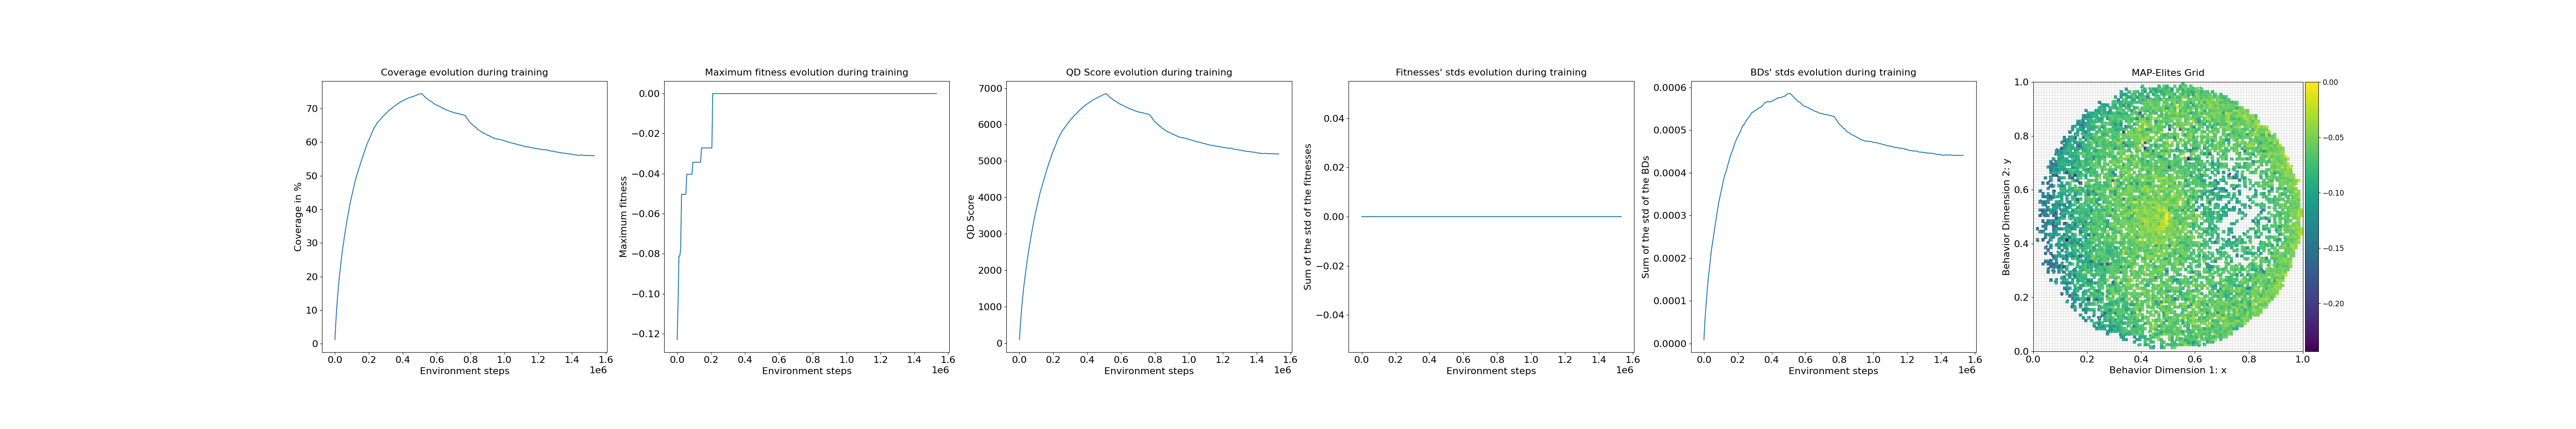

The data file committed next to this chart (first rows):
loop, iteration, qd_score, max_fitness, coverage, std_fitness, std_bd, time
1, 1, 91.39, -0.123, 1.23, 0.0, 8.802861e-06, 2.034
2, 11, 484.1, -0.1039, 6.45, 0.0, 4.7247857e-05, 0.7706
3, 21, 796.1, -0.08121, 10.5, 0.0, 7.833168e-05, 0.7728
4, 31, 1068, -0.08121, 13.96, 0.0, 0.0001046, 0.7757
5, 41, 1316, -0.07755, 17.02, 0.0, 0.0001304, 0.7711
6, 51, 1546, -0.05035, 19.85, 0.0, 0.0001523, 0.7695
7, 61, 1734, -0.05035, 22.1, 0.0, 0.0001703, 0.7813
8, 71, 1921, -0.05035, 24.32, 0.0, 0.0001876, 0.7805
9, 81, 2110, -0.05035, 26.55, 0.0, 0.0002075, 0.7758
10, 91, 2285, -0.05035, 28.6, 0.0, 0.000224, 0.7767
11, 101, 2432, -0.05035, 30.27, 0.0, 0.000237, 0.782
12, 111, 2589, -0.04034, 32.06, 0.0, 0.0002501, 0.7793
13, 121, 2732, -0.04034, 33.67, 0.0, 0.0002642, 1.297
14, 131, 2874, -0.04034, 35.27, 0.0, 0.0002776, 1.315
15, 141, 3016, -0.04034, 36.87, 0.0, 0.0002908, 0.7789
16, 151, 3143, -0.04034, 38.28, 0.0, 0.000304, 0.7965
17, 161, 3272, -0.04034, 39.71, 0.0, 0.0003178, 0.784
18, 171, 3411, -0.04034, 41.25, 0.0, 0.0003299, 0.78
19, 181, 3514, -0.03431, 42.38, 0.0, 0.0003389, 0.8195
20, 191, 3622, -0.03431, 43.53, 0.0, 0.0003487, 0.7858
21, 201, 3730, -0.03431, 44.68, 0.0, 0.0003576, 0.7871
22, 211, 3834, -0.03431, 45.8, 0.0, 0.0003676, 0.7835
23, 221, 3940, -0.03431, 46.95, 0.0, 0.0003772, 0.7801
24, 231, 4049, -0.03431, 48.11, 0.0, 0.0003863, 0.819
25, 241, 4143, -0.03431, 49.1, 0.0, 0.0003941, 0.7839
26, 251, 4229, -0.03431, 50.0, 0.0, 0.0004001, 0.7804
27, 261, 4306, -0.03431, 50.78, 0.0, 0.0004058, 0.7787
28, 271, 4392, -0.03431, 51.65, 0.0, 0.0004137, 0.7835
29, 281, 4475, -0.02715, 52.49, 0.0, 0.0004214, 0.7877
30, 291, 4550, -0.02715, 53.25, 0.0, 0.0004281, 0.7822
31, 301, 4635, -0.02715, 54.11, 0.0, 0.0004359, 0.7842
32, 311, 4716, -0.02715, 54.93, 0.0, 0.0004422, 0.8077
33, 321, 4792, -0.02715, 55.71, 0.0, 0.0004477, 0.7771
34, 331, 4863, -0.02715, 56.42, 0.0, 0.0004529, 0.7871
35, 341, 4939, -0.02715, 57.2, 0.0, 0.000458, 0.8049
36, 351, 5006, -0.02715, 57.87, 0.0, 0.0004649, 0.7975
37, 361, 5083, -0.02715, 58.66, 0.0, 0.0004708, 0.7992
38, 371, 5156, -0.02715, 59.4, 0.0, 0.0004756, 0.7837
39, 381, 5223, -0.02715, 60.07, 0.0, 0.0004806, 0.7962
40, 391, 5272, -0.02715, 60.54, 0.0, 0.0004844, 0.7926
41, 401, 5335, -0.02715, 61.17, 0.0, 0.0004883, 0.8017
42, 411, 5396, 0.0, 61.77, 0.0, 0.0004921, 0.7942
43, 421, 5452, 0.0, 62.32, 0.0, 0.0004961, 0.8162
44, 431, 5520, 0.0, 63.0, 0.0, 0.0005017, 0.7927
45, 441, 5577, 0.0, 63.55, 0.0, 0.0005067, 0.9056
46, 451, 5634, 0.0, 64.1, 0.0, 0.0005107, 0.8217
47, 461, 5679, 0.0, 64.53, 0.0, 0.0005124, 0.7844
48, 471, 5726, 0.0, 64.97, 0.0, 0.0005153, 0.791
49, 481, 5769, 0.0, 65.38, 0.0, 0.0005188, 0.7847
50, 491, 5812, 0.0, 65.76, 0.0, 0.0005228, 0.7959
51, 501, 5849, 0.0, 66.1, 0.0, 0.0005261, 0.7912
52, 511, 5878, 0.0, 66.34, 0.0, 0.0005277, 0.796
53, 521, 5910, 0.0, 66.63, 0.0, 0.0005307, 0.8086
54, 531, 5946, 0.0, 66.94, 0.0, 0.0005337, 0.8203
55, 541, 5974, 0.0, 67.18, 0.0, 0.0005366, 1.006
56, 551, 6013, 0.0, 67.54, 0.0, 0.0005404, 0.8242
57, 561, 6042, 0.0, 67.79, 0.0, 0.0005413, 0.7786
58, 571, 6070, 0.0, 68.02, 0.0, 0.0005429, 0.7805
59, 581, 6101, 0.0, 68.31, 0.0, 0.0005444, 0.788
60, 591, 6135, 0.0, 68.62, 0.0, 0.0005455, 0.7931
... 240 more rows
